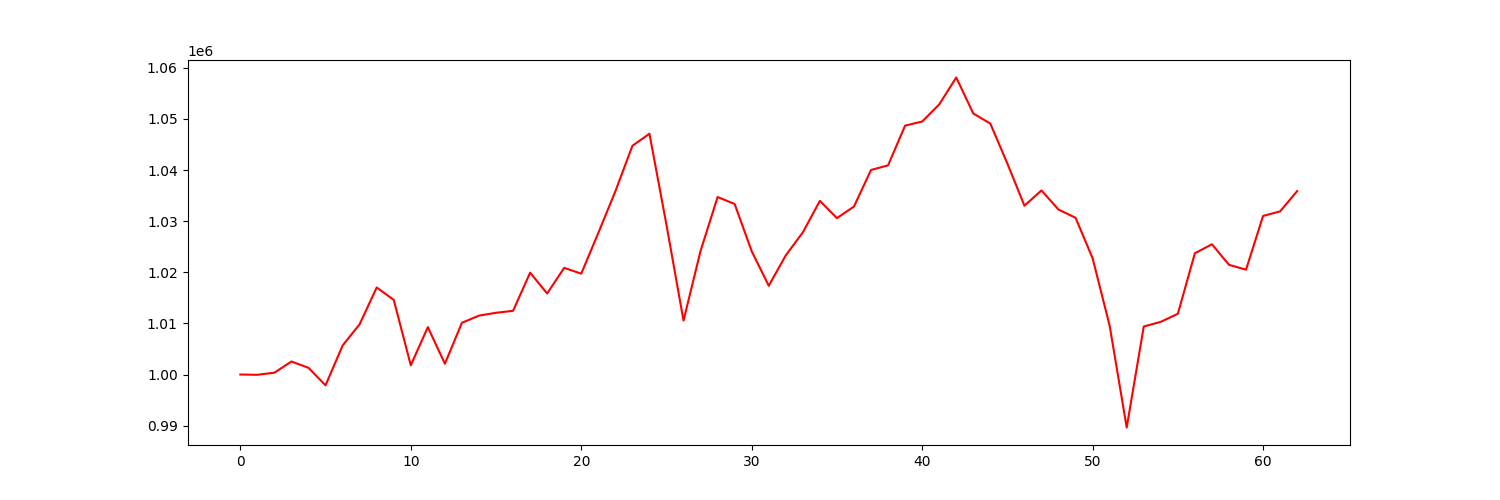

Source data for this figure (header and first rows):
account_value, date, daily_return
1000000, 2021-04-06, 
999942, 2021-04-07, -5.792283515926311e-05
1000360, 2021-04-08, 0.0004182
1002542, 2021-04-09, 0.002181
1001300, 2021-04-12, -0.001239
997883, 2021-04-13, -0.003413
1005671, 2021-04-14, 0.007805
1009840, 2021-04-15, 0.004146
1017026, 2021-04-16, 0.007115
1014598, 2021-04-19, -0.002387
1001806, 2021-04-20, -0.01261
1009267, 2021-04-21, 0.007448
1002109, 2021-04-22, -0.007093
1010119, 2021-04-23, 0.007994
1011519, 2021-04-26, 0.001385
1012075, 2021-04-27, 0.0005501
1012456, 2021-04-28, 0.0003763
1019918, 2021-04-29, 0.00737
1015853, 2021-04-30, -0.003985
1020859, 2021-05-03, 0.004928
1019730, 2021-05-04, -0.001106
1027682, 2021-05-05, 0.007798
1035824, 2021-05-06, 0.007923
1044731, 2021-05-07, 0.008598
1047106, 2021-05-10, 0.002274
1029267, 2021-05-11, -0.01704
1010552, 2021-05-12, -0.01818
1024187, 2021-05-13, 0.01349
1034718, 2021-05-14, 0.01028
1033354, 2021-05-17, -0.001318
1024114, 2021-05-18, -0.008942
1017361, 2021-05-19, -0.006594
1023312, 2021-05-20, 0.005849
1027809, 2021-05-21, 0.004395
1033967, 2021-05-24, 0.005991
1030589, 2021-05-25, -0.003267
1032865, 2021-05-26, 0.002208
1040013, 2021-05-27, 0.006921
1040918, 2021-05-28, 0.0008705
1048690, 2021-06-01, 0.007467
1049484, 2021-06-02, 0.0007564
1052834, 2021-06-03, 0.003192
1058101, 2021-06-04, 0.005003
1051061, 2021-06-07, -0.006653
1049081, 2021-06-08, -0.001884
1041261, 2021-06-09, -0.007455
1033031, 2021-06-10, -0.007904
1036005, 2021-06-11, 0.002879
1032267, 2021-06-14, -0.003608
1030655, 2021-06-15, -0.001562
1022744, 2021-06-16, -0.007676
1009537, 2021-06-17, -0.01291
989633, 2021-06-18, -0.01972
1009385, 2021-06-21, 0.01996
1010309, 2021-06-22, 0.0009146
1011873, 2021-06-23, 0.001548
1023725, 2021-06-24, 0.01171
1025479, 2021-06-25, 0.001713
1021461, 2021-06-28, -0.003918
1020504, 2021-06-29, -0.000937
... 3 more rows
